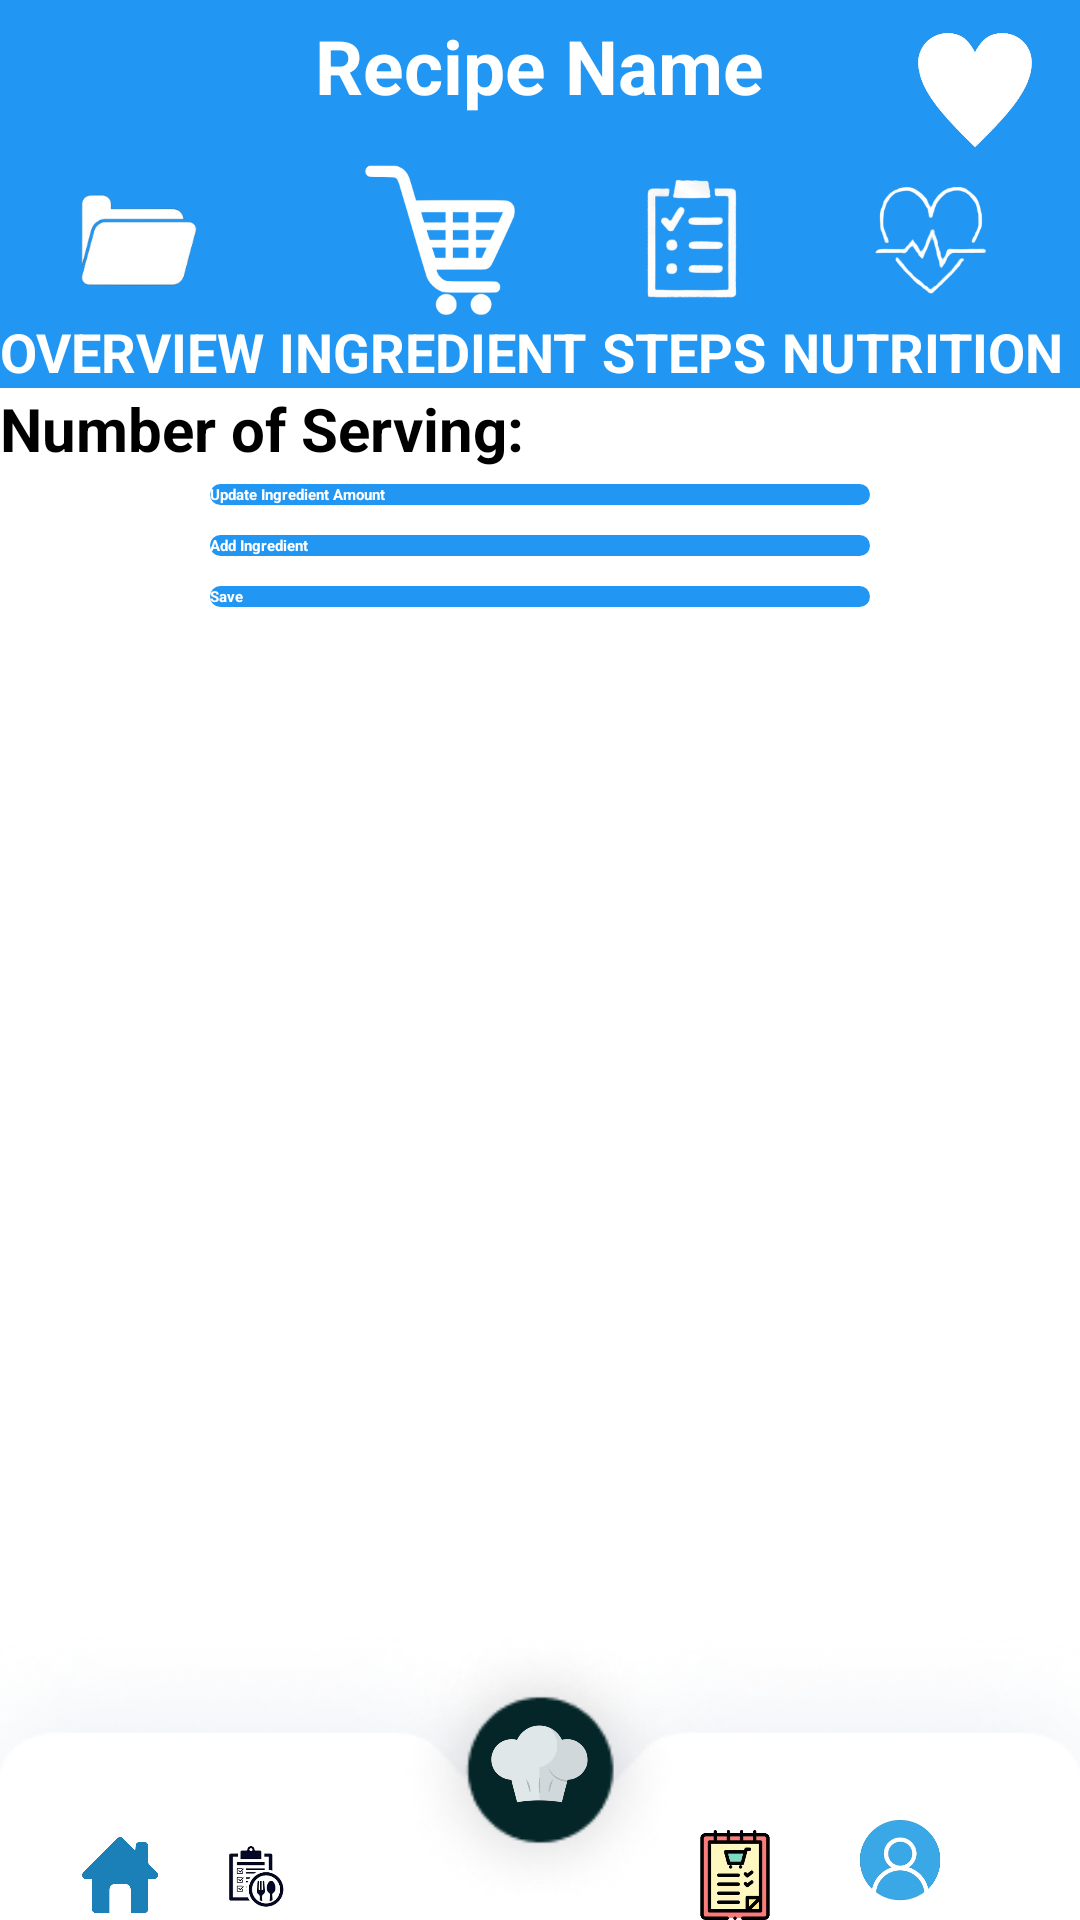

Write the Android layout XML for this screen, with the resource values it uses.
<!-- AndroidManifest.xml: application theme Theme.FinalYearProject -->
<!-- res/layout/activity_recipe_details_ingredients.xml -->
<?xml version="1.0" encoding="utf-8"?>
<RelativeLayout xmlns:android="http://schemas.android.com/apk/res/android"
    xmlns:app="http://schemas.android.com/apk/res-auto"
    xmlns:tools="http://schemas.android.com/tools"
    android:layout_width="match_parent"
    android:layout_height="match_parent"
    tools:context=".recipe_details_ingredients">

    
    <ScrollView
        android:layout_width="match_parent"
        android:layout_height="match_parent"
        android:layout_above="@+id/footer"
        android:fillViewport="true">

        <LinearLayout
            android:layout_width="match_parent"
            android:layout_height="wrap_content"
            android:orientation="vertical">

            <RelativeLayout
                android:layout_width="match_parent"
                android:layout_height="wrap_content"
                android:background="@color/primary_blue">

                <TextView
                    android:id="@+id/recipe_name"
                    android:layout_width="wrap_content"
                    android:layout_height="wrap_content"
                    android:layout_centerHorizontal="true"
                    android:layout_marginStart="5dp"
                    android:layout_marginTop="5dp"
                    android:layout_marginEnd="5dp"
                    android:layout_marginBottom="5dp"
                    android:text="Recipe Name"
                    android:textColor="@color/white"
                    android:textSize="25dp"
                    android:textStyle="bold" />

                <ImageView
                    android:layout_width="50dp"
                    android:layout_height="50dp"
                    android:src="@drawable/favorite_logo"
                    android:layout_alignParentRight="true"
                    android:layout_marginRight="10dp"
                    android:layout_marginTop="5dp"/>

            </RelativeLayout>

            <LinearLayout
                android:layout_width="match_parent"
                android:layout_height="wrap_content"
                android:orientation="horizontal"
                android:background="@color/primary_blue">

                <LinearLayout
                    android:id="@+id/overview_page"
                    android:layout_width="wrap_content"
                    android:layout_height="wrap_content"
                    android:layout_weight="1"
                    android:orientation="vertical">

                    <ImageView
                        android:layout_width="50dp"
                        android:layout_height="50dp"
                        android:src="@drawable/file_logo"
                        android:layout_gravity="center"/>
                    <TextView
                        android:layout_width="wrap_content"
                        android:layout_height="wrap_content"
                        android:text="OVERVIEW"
                        android:textStyle="bold"
                        android:textColor="@color/white"
                        android:textSize="18dp"/>
                </LinearLayout>

                <LinearLayout
                    android:id="@+id/ingredient_page"
                    android:layout_width="wrap_content"
                    android:layout_height="wrap_content"
                    android:orientation="vertical"
                    android:layout_weight="1">

                    <ImageView
                        android:layout_width="50dp"
                        android:layout_height="50dp"
                        android:src="@drawable/cart_logo_white"
                        android:layout_gravity="center"/>

                    <TextView
                        android:layout_width="wrap_content"
                        android:layout_height="wrap_content"
                        android:text="INGREDIENT"
                        android:textStyle="bold"
                        android:textColor="@color/white"
                        android:textSize="18dp"/>
                </LinearLayout>

                <LinearLayout
                    android:id="@+id/steps_page"
                    android:layout_width="wrap_content"
                    android:layout_height="wrap_content"
                    android:orientation="vertical"
                    android:layout_weight="1">

                    <ImageView
                        android:layout_width="50dp"
                        android:layout_height="50dp"
                        android:src="@drawable/list_logo_white"
                        android:layout_gravity="center"/>

                    <TextView
                        android:layout_width="wrap_content"
                        android:layout_height="wrap_content"
                        android:text="STEPS"
                        android:textStyle="bold"
                        android:textColor="@color/white"
                        android:textSize="18dp"/>

                </LinearLayout>

                <LinearLayout
                    android:id="@+id/nutrition_page"
                    android:layout_width="wrap_content"
                    android:layout_height="wrap_content"
                    android:orientation="vertical"
                    android:layout_weight="1">

                    <ImageView
                        android:layout_width="50dp"
                        android:layout_height="50dp"
                        android:src="@drawable/nutrition"
                        android:layout_gravity="center"/>

                    <TextView
                        android:layout_width="wrap_content"
                        android:layout_height="wrap_content"
                        android:text="NUTRITION"
                        android:textStyle="bold"
                        android:textColor="@color/white"
                        android:textSize="18dp"/>

                </LinearLayout>
            </LinearLayout>

            <LinearLayout
                android:layout_width="match_parent"
                android:layout_height="wrap_content"
                android:orientation="horizontal">

                <TextView
                    android:layout_width="wrap_content"
                    android:layout_height="wrap_content"
                    android:text="Number of Serving: "
                    android:textSize="20dp"
                    android:textStyle="bold"/>
                <Spinner
                    android:id="@+id/serving_size"
                    android:layout_width="wrap_content"
                    android:layout_height="wrap_content"/>
            </LinearLayout>

            <LinearLayout
                android:id="@+id/ingredientImageListContainer"
                android:layout_width="match_parent"
                android:layout_height="wrap_content"
                android:orientation="vertical"
                />

            <Button
                android:id="@+id/updateRecipe"
                android:layout_width="220dp"
                android:layout_height="wrap_content"
                android:background="@drawable/button_passthrough_state"
                android:backgroundTint="@color/primary_blue"
                android:text="Update Ingredient Amount"
                android:textStyle="bold"
                android:textColor="@color/white"
                android:layout_gravity="center"
                android:layout_marginTop="5dp"/>

            <Button
                android:id="@+id/add_ingredient"
                android:layout_width="220dp"
                android:layout_height="wrap_content"
                android:background="@drawable/button_passthrough_state"
                android:backgroundTint="@color/primary_blue"
                android:text="Add Ingredient"
                android:textStyle="bold"
                android:textColor="@color/white"
                android:layout_gravity="center"
                android:layout_marginTop="10dp"/>

            <Button
                android:id="@+id/save_ingredient"
                android:layout_width="220dp"
                android:layout_height="wrap_content"
                android:background="@drawable/button_passthrough_state"
                android:backgroundTint="@color/primary_blue"
                android:text="Save"
                android:textStyle="bold"
                android:textColor="@color/white"
                android:layout_gravity="center"
                android:layout_marginTop="10dp"/>

        </LinearLayout>
    </ScrollView>

    
    <RelativeLayout
        android:id="@+id/footer"
        android:layout_width="match_parent"
        android:layout_height="100dp"
        android:layout_alignParentBottom="true"
        android:background="@drawable/footer_background">

        
        <ImageView
            android:id="@+id/home_logo_footer"
            android:layout_width="30dp"
            android:layout_height="30dp"
            android:layout_marginStart="25dp"
            android:layout_marginTop="70dp"
            android:src="@drawable/home_logo" />

        <ImageView
            android:id="@+id/meal_plan"
            android:layout_width="30dp"
            android:layout_height="30dp"
            android:layout_toEndOf="@id/home_logo_footer"
            android:layout_marginStart="15dp"
            android:layout_marginTop="70dp"
            android:src="@drawable/search_logo" />

        <ImageView
            android:id="@+id/search_logo"
            android:layout_width="wrap_content"
            android:layout_height="101dp"
            android:layout_centerHorizontal="true"
            android:src="@drawable/background_add" />

        <ImageView
            android:id="@+id/add_recipe_logo"
            android:layout_width="61dp"
            android:layout_height="46dp"
            android:layout_centerHorizontal="true"
            android:layout_marginTop="25dp"
            android:onClick="onAddRecipeClick"
            android:src="@drawable/chef_hat_button" />

        <ImageView
            android:id="@+id/grocery_logo"
            android:layout_width="30dp"
            android:layout_height="30dp"
            android:layout_marginStart="230dp"
            android:layout_marginTop="70dp"
            android:src="@drawable/grocery_list" />

        <ImageView
            android:id="@+id/account_setting"
            android:layout_width="50dp"
            android:layout_height="50dp"
            android:layout_toEndOf="@+id/grocery_logo"
            android:layout_marginStart="15dp"
            android:layout_marginTop="60dp"
            android:src="@drawable/account_setting_logo" />
    </RelativeLayout>
</RelativeLayout>
<!-- resources referenced by this layout -->
<resources>
  <color name="primary_blue">#2196F3</color>
  <color name="white">#FFFFFFFF</color>
  <!-- drawable account_setting_logo: png bitmap (drawable, 27598 bytes) -->
  <!-- drawable background_add: png bitmap (drawable, 9216 bytes) -->
  <!-- drawable button_passthrough_state (drawable) -->
  <?xml version="1.0" encoding="utf-8"?>
  <selector xmlns:tools="http://schemas.android.com/tools" xmlns:android="http://schemas.android.com/apk/res/android">
  
      
  
      <item android:state_enabled="false">
          <shape>
              <corners android:radius="30dp"/>
              <solid android:color="@color/button_default"/>
          </shape>
      </item>
  
      
      <item android:state_focused="true" >
          <shape android:shape="rectangle">
              <solid android:color="@color/click_button"/>
              <corners android:radius="30dp"/>
          </shape>
      </item>
  
      
      <item android:state_pressed="true">
          <shape>
          <solid android:color="@color/click_button"/>
          <corners android:radius="30dp"/>
          </shape>
      </item>
  </selector>
  <!-- drawable cart_logo_white: png bitmap (drawable, 14803 bytes) -->
  <!-- drawable chef_hat_button: png bitmap (drawable, 35800 bytes) -->
  <!-- drawable favorite_logo: png bitmap (drawable, 21186 bytes) -->
  <!-- drawable file_logo: png bitmap (drawable, 9534 bytes) -->
  <!-- drawable footer_background: png bitmap (drawable, 21967 bytes) -->
  <!-- drawable grocery_list: png bitmap (drawable, 37188 bytes) -->
  <!-- drawable home_logo: png bitmap (drawable, 41148 bytes) -->
  <!-- drawable list_logo_white: png bitmap (drawable, 27334 bytes) -->
  <!-- drawable nutrition: png bitmap (drawable, 16257 bytes) -->
  <!-- drawable search_logo: png bitmap (drawable, 20524 bytes) -->
  <style name="Theme.FinalYearProject" parent="Base.Theme.FinalYearProject">
          
          <item name="android:navigationBarColor">@android:color/transparent</item>
          <item name="android:statusBarColor">@android:color/transparent</item>
          <item name="android:windowLightStatusBar">?attr/isLightTheme</item>
      </style>
  <color name="button_default">#F5F5F5</color>
  <color name="click_button">#5DCCFC</color>
</resources>
